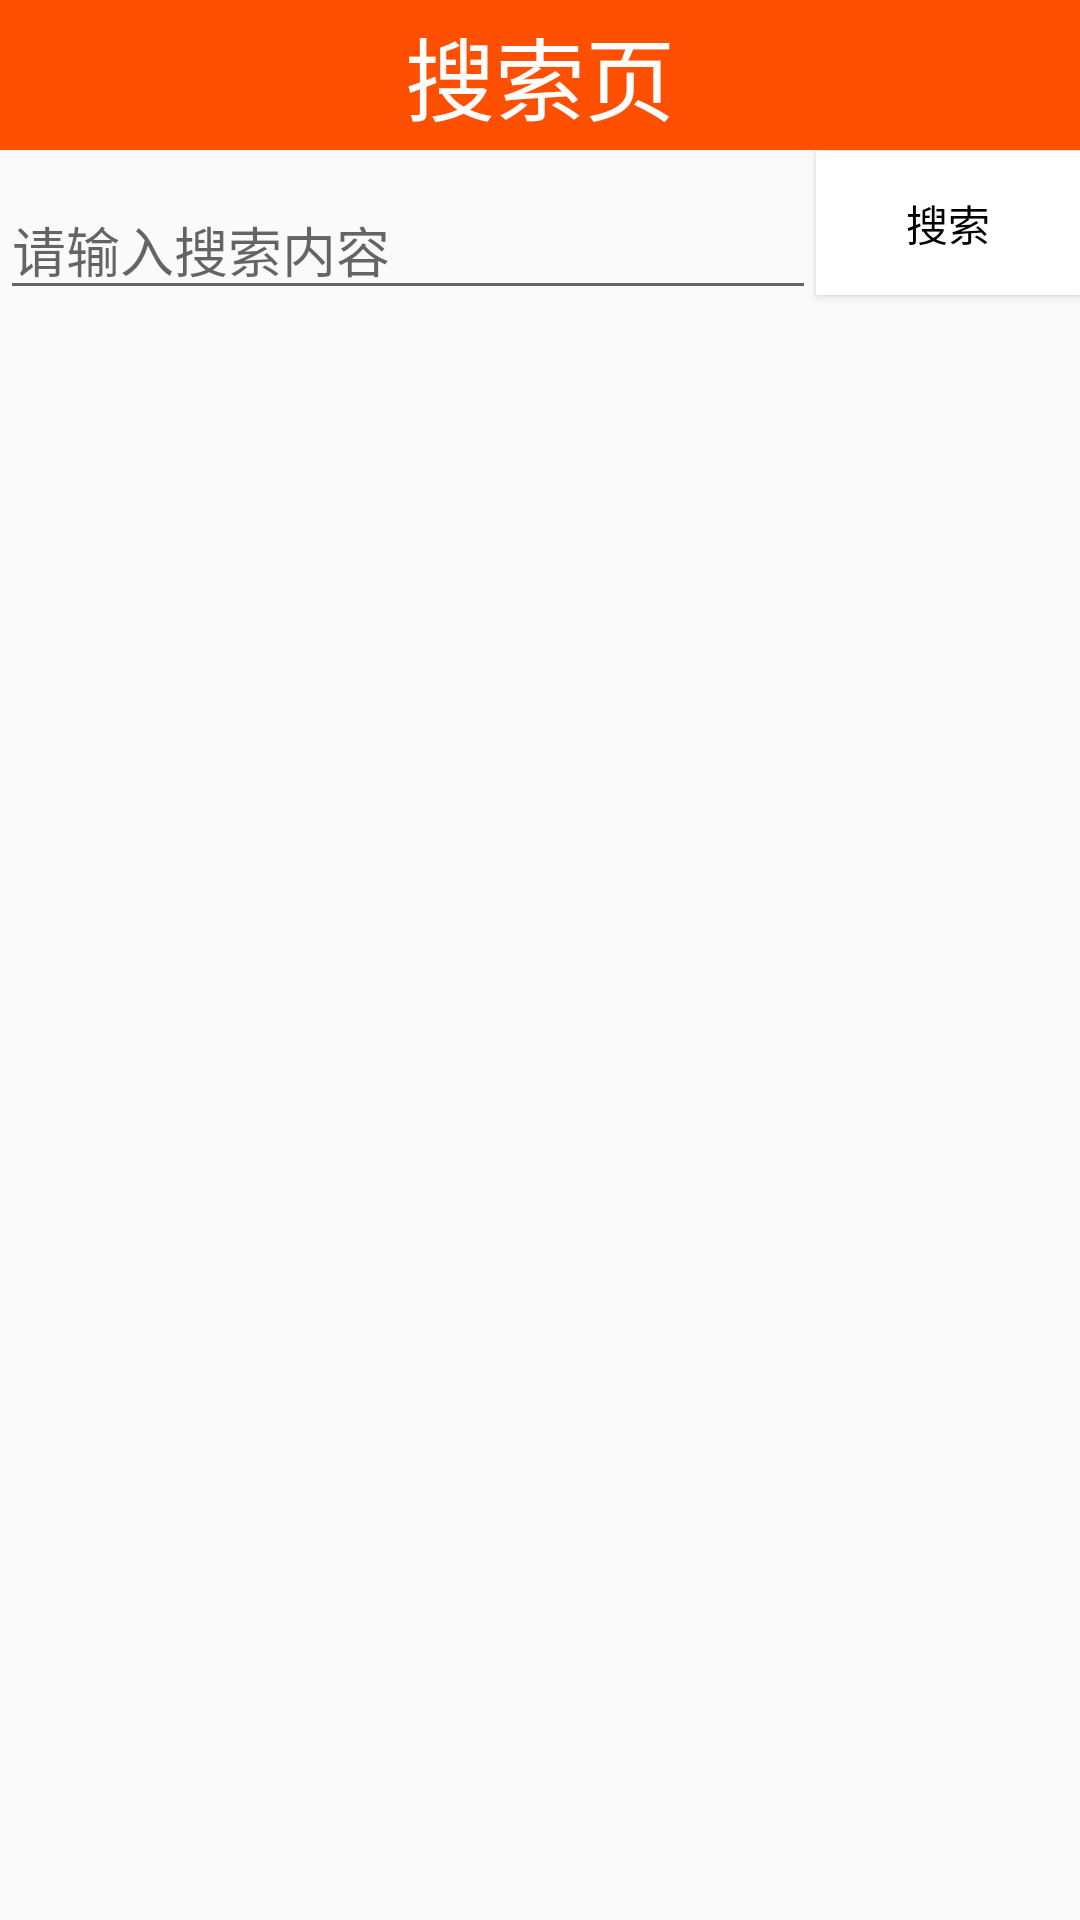

Here is an Android app screen rendered from its layout file. Give the layout XML and the strings, colors and styles it references.
<!-- AndroidManifest.xml: application theme AppTheme -->
<!-- res/layout/activity_search.xml -->
<?xml version="1.0" encoding="utf-8"?>
<LinearLayout xmlns:android="http://schemas.android.com/apk/res/android"
    xmlns:app="http://schemas.android.com/apk/res-auto"
    xmlns:tools="http://schemas.android.com/tools"
    android:layout_width="match_parent"
    android:layout_height="match_parent"
    android:orientation="vertical"
    tools:context="com.jd_zpc.view.SearchActivity">

    <TextView
        android:layout_width="match_parent"
        android:layout_height="50dp"
        android:background="#ff5001"
        android:gravity="center"
        android:text="搜索页"
        android:textColor="#fff"
        android:textSize="30sp" />

    <LinearLayout
        android:layout_width="match_parent"
        android:layout_height="wrap_content"
        android:orientation="horizontal">
        <EditText
            android:id="@+id/sousuo"
            android:layout_width="match_parent"
            android:layout_height="wrap_content"
            android:layout_marginTop="10dp"
            android:layout_toRightOf="@id/saomiao"
            android:singleLine="true"

            android:layout_weight="1"
            android:hint="请输入搜索内容" />

        <Button
            android:id="@+id/bt_search"
            android:layout_width="wrap_content"
            android:layout_height="wrap_content"
            android:background="#fff"
            android:text="搜索"
            android:textColor="#000" />
    </LinearLayout>

    <ListView
        android:id="@+id/lv_search"
        android:layout_width="match_parent"
        android:layout_height="match_parent"></ListView>

</LinearLayout>
<!-- resources referenced by this layout -->
<resources>
  <style name="AppTheme" parent="Theme.AppCompat.Light.DarkActionBar">
          
          <item name="colorPrimary">@color/colorPrimary</item>
          <item name="colorPrimaryDark">@color/colorPrimaryDark</item>
          <item name="colorAccent">@color/colorAccent</item>
      </style>
  <color name="colorPrimary">#3F51B5</color>
  <color name="colorPrimaryDark">#303F9F</color>
  <color name="colorAccent">#FF4081</color>
</resources>
